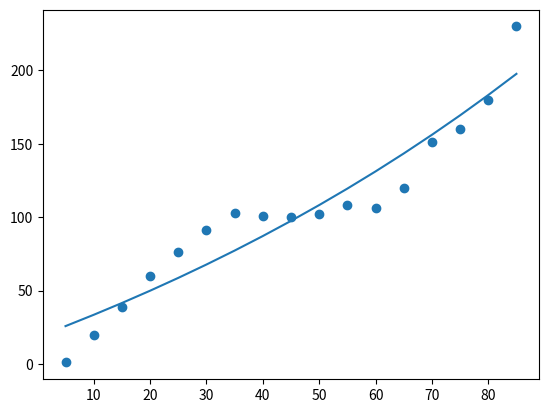

Generate this figure with matplotlib:
# Source on numpy data types: Johnson, J. Python Numpy Tutorial (with
# Jupyter and Colab). CS231n Convolutional Neural Networks for Visual
# Recognition. https://cs231n.github.io/python-numpy-tutorial/ (accessed
# September 4, 2021).

from matplotlib import pyplot
import matplotlib.pyplot as plt
from scipy.optimize import curve_fit
from numpy import array
# We expect Concentration to vary with the exponential of Resistance.
# Source: Cai, H.; Lee T.M.; Hsing, I. Label-free protein recognition
# using an aptamer-based impedance measurement assay. Sensors and
# Actuators B: Chemical. 2006, 114, 433-437. DOI:
# 10.1016/j.snb.2005.06.017
from numpy import exp

# Dummy data for Resistance (generated by hand, which is not standard
# procedure):
xdata = array([5, 10, 15, 20, 25, 30, 35, 40, 45,
              50, 55, 60, 65, 70, 75, 80, 85])

# Corresponding Concentration (in sweat) dummy data points (same procedure):
ydata = array([1, 20, 39, 60, 76, 91, 103, 101, 100,
              102, 108, 106, 120, 151, 160, 180, 230])


# Source: kennytm, 2010. How to do exponential and logarithmic curve
# fitting in Python? I found only polynomial fitting. stack overflow.
# https://stackoverflow.com/questions/3433486/how-to-do-exponential-and-logarithmic-curve-fitting-in-python-i-found-only-poly
# (accessed September 4, 2021).

# a, b, c, and d are parameters (constants) to be determined, t is
# Resistance, and a + b*log(t) is Concentration
# p0 is our initial guesses for a, b, c, and d, respectively.
# We don't use covariance, just storing it because curve_fit yields two
# outputs.
params, covariance = curve_fit(
    lambda t, a, b, c, d: a + b * exp(c * t + d), xdata, ydata, p0=(0, 0.5, 0.0005, 0))

print(f'a, b, c, and d: {params}')
# [-1.54585335e+02  6.45104247e+00  8.36850408e-03  3.28891975e+00]
print(
    f'Equation predicting Sweat Concentration (y) from Resistance (x): {params[0]} + {params[1]}e^({params[2]}x + {params[3]})')

# Terrible fit because this dummy data is not very exponential, but the
# real experimental data we collect likely will be.


pyplot.scatter(xdata, ydata, label='data')
plt.plot(xdata, params[0] + params[1] * exp(params[2] * xdata + params[3]))

# Source: Munir, 2016. Matplotlib plots aren't shown when running file
# from bash terminal. stack overflow.
# https://stackoverflow.com/questions/36269746/matplotlib-plots-arent-shown-when-running-file-from-bash-terminal
# (accessed September 9, 2021).
plt.show()
